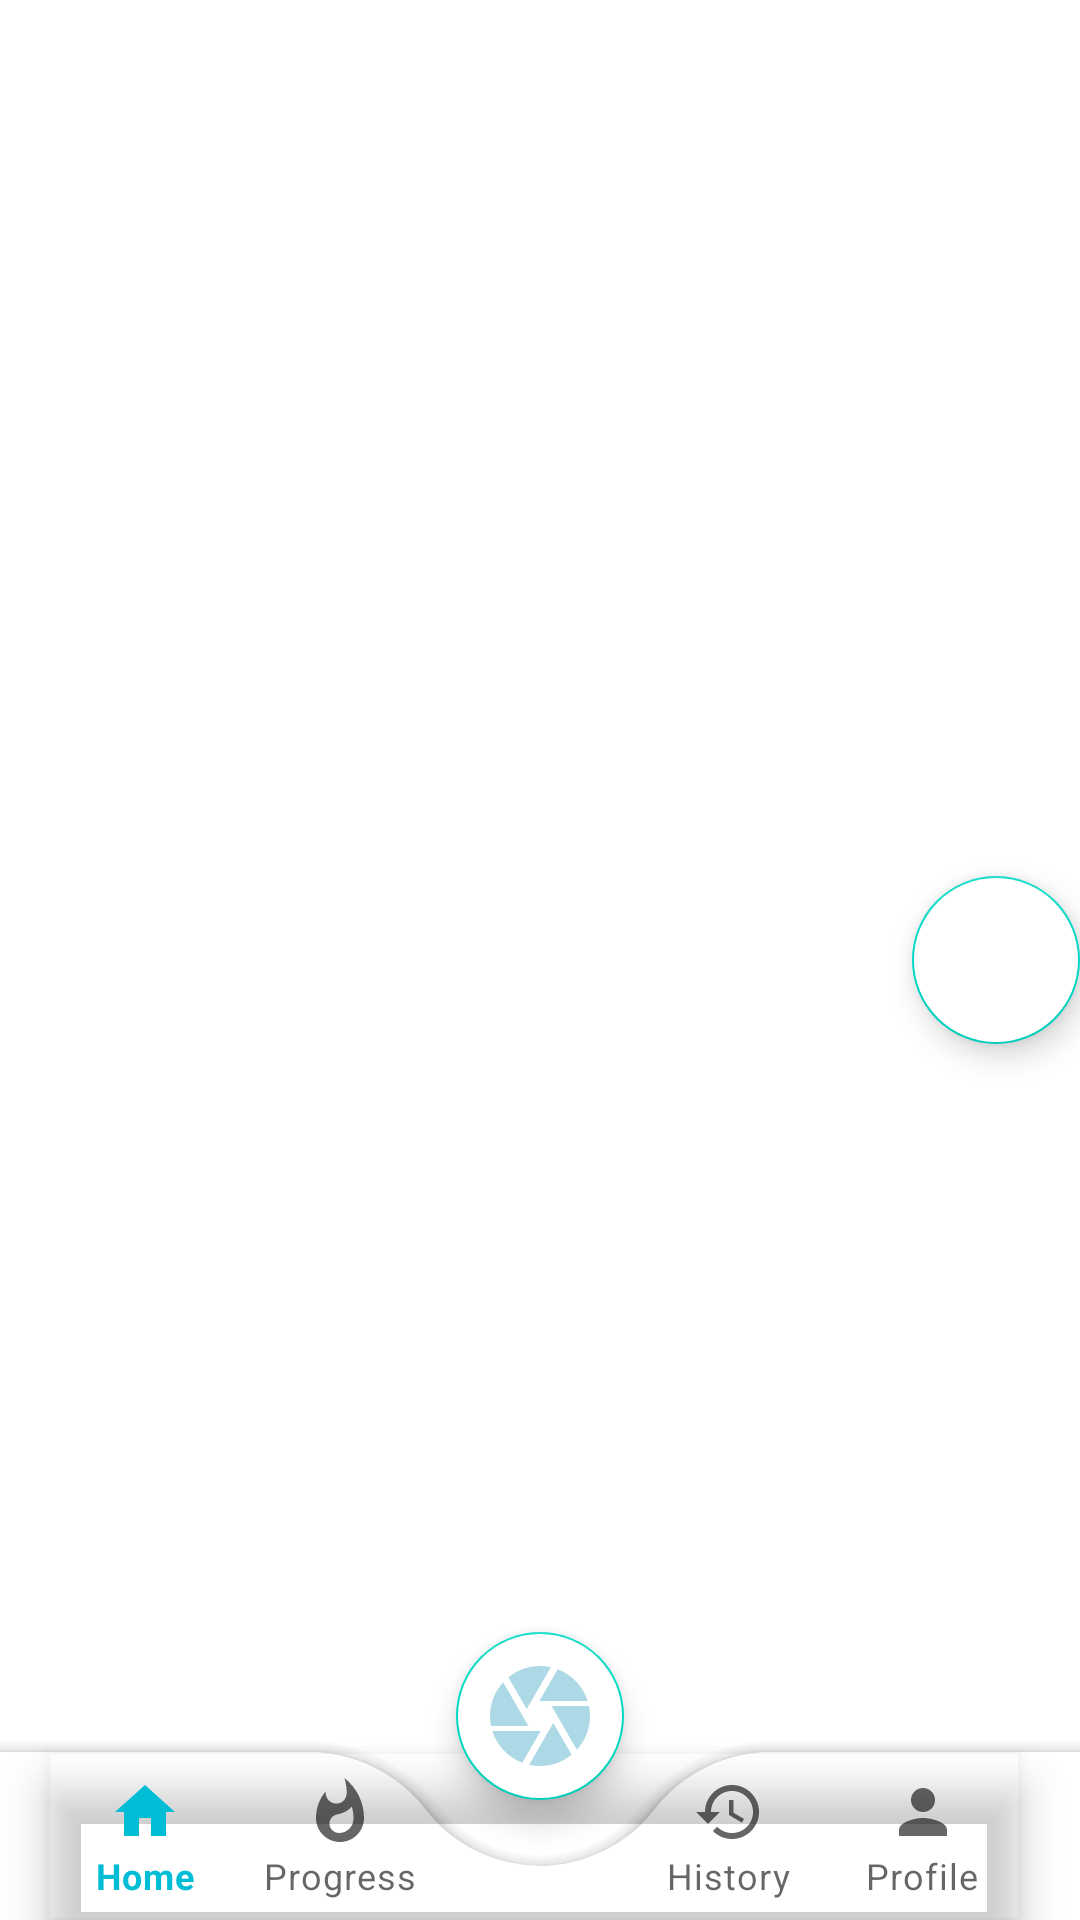

This screen was rendered from an Android layout file. Write that file and the resources it references.
<!-- AndroidManifest.xml: application theme Theme.Fab_Bottom_app_bar -->
<!-- res/layout/activity_main.xml -->
<?xml version="1.0" encoding="utf-8"?>
<androidx.coordinatorlayout.widget.CoordinatorLayout
    xmlns:android="http://schemas.android.com/apk/res/android"
    xmlns:app="http://schemas.android.com/apk/res-auto"
    xmlns:tools="http://schemas.android.com/tools"
    android:layout_width="match_parent"
    android:layout_height="match_parent"
    tools:context=".MainActivity">

    <FrameLayout
        android:layout_width="match_parent"
        android:layout_height="match_parent"
        android:id="@+id/frame_layout"/>

    <com.google.android.material.bottomappbar.BottomAppBar
        android:layout_width="match_parent"
        android:layout_height="wrap_content"
        android:id="@+id/bottomAppBar"
        android:layout_gravity="bottom"
        android:background="@color/white"
        app:fabAlignmentMode="center"
        app:fabCradleMargin="20dp"
        app:fabCradleRoundedCornerRadius="50dp"
        app:fabCradleVerticalOffset="10dp"
        app:hideOnScroll="true">

        <com.google.android.material.bottomnavigation.BottomNavigationView
            android:layout_width="match_parent"
            android:layout_height="wrap_content"
            android:id="@+id/my_bottomNavigationView"
            android:layout_marginEnd="20dp"
            app:labelVisibilityMode="labeled"
            android:background="@android:color/transparent"
            app:menu="@menu/menu"/>
    </com.google.android.material.bottomappbar.BottomAppBar>

    <com.google.android.material.floatingactionbutton.FloatingActionButton
        android:layout_width="wrap_content"
        android:layout_height="wrap_content"
        android:id="@+id/my_fab"
        android:backgroundTint="@color/white"
        android:src="@drawable/baseline_camera_24"
        app:layout_anchor="@id/bottomAppBar"
        app:layout_anchorGravity="center"
        android:layout_marginBottom="30dp"
        app:maxImageSize="40dp"
        app:tint="@color/light_blue" />


    <com.google.android.material.floatingactionbutton.FloatingActionButton
        android:id="@+id/my_fab2"
        android:layout_width="wrap_content"
        android:layout_height="wrap_content"
        android:layout_marginLeft="180dp"
        android:layout_marginBottom="30dp"
        android:backgroundTint="@color/white"
        android:src="@drawable/support"
        app:layout_anchor="@+id/frame_layout"
        app:layout_anchorGravity="end|center"
        app:maxImageSize="40dp"
        app:tint="@color/light_blue" />
</androidx.coordinatorlayout.widget.CoordinatorLayout>
<!-- resources referenced by this layout -->
<resources>
  <color name="light_blue">#ADD8E6</color>
  <color name="white">#FFFFFFFF</color>
  <!-- drawable baseline_camera_24 (drawable) -->
  <vector xmlns:android="http://schemas.android.com/apk/res/android" android:height="24dp" android:tint="#318DFF" android:viewportHeight="24" android:viewportWidth="24" android:width="24dp">
        
      <path android:fillColor="@android:color/white" android:pathData="M9.4,10.5l4.77,-8.26C13.47,2.09 12.75,2 12,2c-2.4,0 -4.6,0.85 -6.32,2.25l3.66,6.35 0.06,-0.1zM21.54,9c-0.92,-2.92 -3.15,-5.26 -6,-6.34L11.88,9h9.66zM21.8,10h-7.49l0.29,0.5 4.76,8.25C21,16.97 22,14.61 22,12c0,-0.69 -0.07,-1.35 -0.2,-2zM8.54,12l-3.9,-6.75C3.01,7.03 2,9.39 2,12c0,0.69 0.07,1.35 0.2,2h7.49l-1.15,-2zM2.46,15c0.92,2.92 3.15,5.26 6,6.34L12.12,15L2.46,15zM13.73,15l-3.9,6.76c0.7,0.15 1.42,0.24 2.17,0.24 2.4,0 4.6,-0.85 6.32,-2.25l-3.66,-6.35 -0.93,1.6z"/>
      
  </vector>
  <style name="Theme.Fab_Bottom_app_bar" parent="Theme.MaterialComponents.DayNight.NoActionBar">
          
          <item name="colorPrimary">#00BCD4</item>
          <item name="colorPrimaryVariant">#03A9F4</item>
          <item name="colorOnPrimary">@color/black</item>
          
          <item name="colorSecondary">@color/teal_200</item>
          <item name="colorSecondaryVariant">@color/teal_700</item>
          <item name="colorOnSecondary">@color/black</item>
  
          <item name="buttonStyle">@style/MyButtonStyle</item>
      </style>
  <color name="black">#FF000000</color>
  <color name="teal_200">#FF03DAC5</color>
  <color name="teal_700">#FF018786</color>
  <style name="MyButtonStyle" parent="Widget.MaterialComponents.Button">
          <item name="android:background">@color/white</item>
      </style>
</resources>
